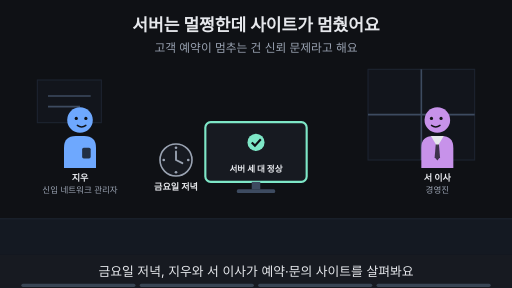
t = 0.00 s
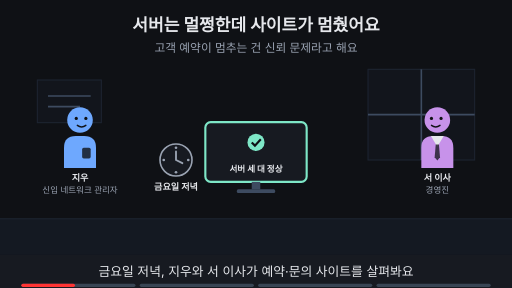
t = 1.88 s
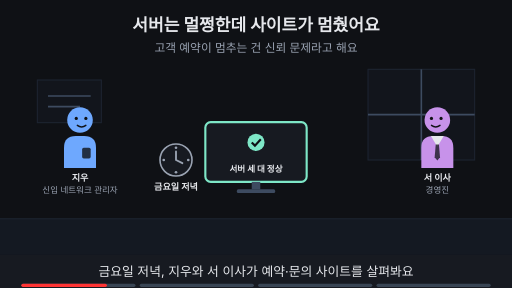
t = 3.00 s
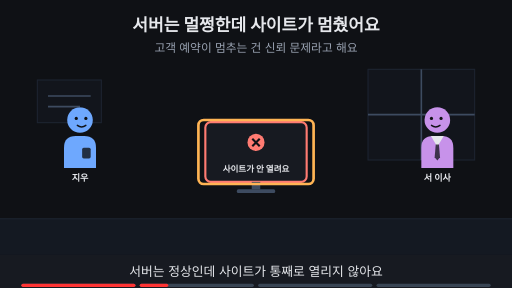
t = 5.00 s
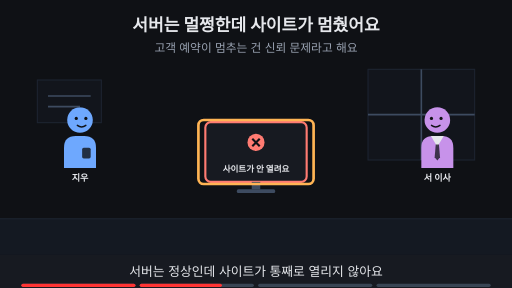
t = 6.88 s
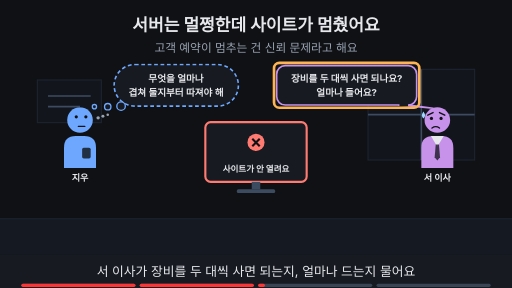
t = 8.24 s

The animated SVG that drew these frames (rendered in a browser with its animation timeline set to each time). Animation: 22 SMIL elements (animate=22); frames cover the first 8.24 s, repeats indefinitely.

<svg xmlns="http://www.w3.org/2000/svg" viewBox="0 0 960 540" width="960" height="540" font-family="-apple-system,'Apple SD Gothic Neo','Segoe UI',sans-serif">
<title>서버는 멀쩡한데 사이트가 멈췄어요</title>
<rect width="960" height="540" fill="#0f1115"/>
<text x="480" y="58" text-anchor="middle" font-size="32" font-weight="700" fill="#e6e8ec">서버는 멀쩡한데 사이트가 멈췄어요</text>
<text x="480" y="98" text-anchor="middle" font-size="22" fill="#9aa3b2">고객 예약이 멈추는 건 신뢰 문제라고 해요</text>
<rect x="0" y="410" width="960" height="68" fill="#141922"/><line x1="0" y1="410" x2="960" y2="410" stroke="#1d2431" stroke-width="2"/><rect x="690" y="130" width="200" height="170" fill="#12151c" stroke="#1d2431" stroke-width="2"/><line x1="790" y1="130" x2="790" y2="300" stroke="#3d4b60" stroke-width="3"/><line x1="690" y1="215" x2="890" y2="215" stroke="#3d4b60" stroke-width="3"/><rect x="70" y="150" width="120" height="80" fill="#12151c" stroke="#1d2431" stroke-width="2"/><line x1="90" y1="180" x2="170" y2="180" stroke="#3d4b60" stroke-width="3"/><line x1="90" y1="200" x2="150" y2="200" stroke="#3d4b60" stroke-width="3"/><g opacity="1"><animate attributeName="opacity" values="1;1;0;0" keyTimes="0;0.235;0.250;1" dur="16s" repeatCount="indefinite"/><g transform="translate(150,225) scale(1.0,1.0)"><path d="M-30 90 V52 Q-30 30 -8 30 H8 Q30 30 30 52 V90 Z" fill="#6ea8fe"/><rect x="4" y="52" width="16" height="20" rx="3" fill="#0f1115" fill-opacity="0.8"/><circle r="24" fill="#6ea8fe"/><circle cx="-7" cy="-3" r="3" fill="#0f1115"/><circle cx="11" cy="-3" r="3" fill="#0f1115"/><path d="M-5 10 Q3 16 11 10" fill="none" stroke="#0f1115" stroke-width="2.6" stroke-linecap="round"/></g><text x="150" y="339.0" text-anchor="middle" font-size="17" font-weight="700" fill="#e6e8ec">지우</text><text x="150" y="361.0" text-anchor="middle" font-size="16" fill="#9aa3b2">신입 네트워크 관리자</text></g><g opacity="0"><animate attributeName="opacity" values="0;0;1;1;0;0" keyTimes="0;0.250;0.265;0.485;0.500;1" dur="16s" repeatCount="indefinite"/><g transform="translate(150,225) scale(1.0,1.0)"><path d="M-30 90 V52 Q-30 30 -8 30 H8 Q30 30 30 52 V90 Z" fill="#6ea8fe"/><rect x="4" y="52" width="16" height="20" rx="3" fill="#0f1115" fill-opacity="0.8"/><circle r="24" fill="#6ea8fe"/><circle cx="-7" cy="-3" r="3" fill="#0f1115"/><circle cx="11" cy="-3" r="3" fill="#0f1115"/><path d="M-5 10 Q3 16 11 10" fill="none" stroke="#0f1115" stroke-width="2.6" stroke-linecap="round"/></g><text x="150" y="339.0" text-anchor="middle" font-size="17" font-weight="700" fill="#e6e8ec">지우</text></g><g opacity="0"><animate attributeName="opacity" values="0;0;1;1" keyTimes="0;0.500;0.515;1" dur="16s" repeatCount="indefinite"/><g transform="translate(150,225) scale(1.0,1.0)"><path d="M-30 90 V52 Q-30 30 -8 30 H8 Q30 30 30 52 V90 Z" fill="#6ea8fe"/><rect x="4" y="52" width="16" height="20" rx="3" fill="#0f1115" fill-opacity="0.8"/><circle r="24" fill="#6ea8fe"/><circle cx="-7" cy="-6" r="3" fill="#0f1115"/><circle cx="11" cy="-6" r="3" fill="#0f1115"/><path d="M-3 12 H9" fill="none" stroke="#0f1115" stroke-width="2.6" stroke-linecap="round"/><circle cx="34" cy="-4" r="3.2" fill="#9aa3b2"/><circle cx="43" cy="-7" r="2.8000000000000003" fill="#9aa3b2"/><circle cx="52" cy="-10" r="2.4000000000000004" fill="#9aa3b2"/></g><text x="150" y="339.0" text-anchor="middle" font-size="17" font-weight="700" fill="#e6e8ec">지우</text></g><g opacity="1"><animate attributeName="opacity" values="1;1;0;0" keyTimes="0;0.235;0.250;1" dur="16s" repeatCount="indefinite"/><g transform="translate(820,225) scale(-1.0,1.0)"><path d="M-30 90 V52 Q-30 30 -8 30 H8 Q30 30 30 52 V90 Z" fill="#c792ea"/><polygon points="-12,30 12,30 0,50" fill="#e6e8ec"/><polygon points="-3,46 3,46 5,70 0,76 -5,70" fill="#0f1115" fill-opacity="0.75"/><circle r="24" fill="#c792ea"/><circle cx="-7" cy="-3" r="3" fill="#0f1115"/><circle cx="11" cy="-3" r="3" fill="#0f1115"/><path d="M-5 10 Q3 16 11 10" fill="none" stroke="#0f1115" stroke-width="2.6" stroke-linecap="round"/></g><text x="820" y="339.0" text-anchor="middle" font-size="17" font-weight="700" fill="#e6e8ec">서 이사</text><text x="820" y="361.0" text-anchor="middle" font-size="16" fill="#9aa3b2">경영진</text></g><g opacity="0"><animate attributeName="opacity" values="0;0;1;1;0;0" keyTimes="0;0.250;0.265;0.485;0.500;1" dur="16s" repeatCount="indefinite"/><g transform="translate(820,225) scale(-1.0,1.0)"><path d="M-30 90 V52 Q-30 30 -8 30 H8 Q30 30 30 52 V90 Z" fill="#c792ea"/><polygon points="-12,30 12,30 0,50" fill="#e6e8ec"/><polygon points="-3,46 3,46 5,70 0,76 -5,70" fill="#0f1115" fill-opacity="0.75"/><circle r="24" fill="#c792ea"/><circle cx="-7" cy="-3" r="3" fill="#0f1115"/><circle cx="11" cy="-3" r="3" fill="#0f1115"/><path d="M-5 10 Q3 16 11 10" fill="none" stroke="#0f1115" stroke-width="2.6" stroke-linecap="round"/></g><text x="820" y="339.0" text-anchor="middle" font-size="17" font-weight="700" fill="#e6e8ec">서 이사</text></g><g opacity="0"><animate attributeName="opacity" values="0;0;1;1" keyTimes="0;0.500;0.515;1" dur="16s" repeatCount="indefinite"/><g transform="translate(820,225) scale(-1.0,1.0)"><path d="M-30 90 V52 Q-30 30 -8 30 H8 Q30 30 30 52 V90 Z" fill="#c792ea"/><polygon points="-12,30 12,30 0,50" fill="#e6e8ec"/><polygon points="-3,46 3,46 5,70 0,76 -5,70" fill="#0f1115" fill-opacity="0.75"/><circle r="24" fill="#c792ea"/><circle cx="-7" cy="-3" r="3" fill="#0f1115"/><circle cx="11" cy="-3" r="3" fill="#0f1115"/><path d="M-14 -9 L-4 -14 M18 -9 L8 -14" fill="none" stroke="#0f1115" stroke-width="2.6" stroke-linecap="round"/><path d="M-4 15 Q3 10 10 15" fill="none" stroke="#0f1115" stroke-width="2.6" stroke-linecap="round"/><path d="M26 -16 q-6 9 0 13 q6 -4 0 -13z" fill="#9fd8ff"/></g><text x="820" y="339.0" text-anchor="middle" font-size="17" font-weight="700" fill="#e6e8ec">서 이사</text></g><g opacity="1"><animate attributeName="opacity" values="1;1;0;0" keyTimes="0;0.235;0.250;1" dur="16s" repeatCount="indefinite"/><circle cx="330" cy="300" r="30" fill="#171a21" stroke="#9aa3b2" stroke-width="3"/><circle cx="330" cy="277" r="2.5" fill="#9aa3b2"/><circle cx="353" cy="300" r="2.5" fill="#9aa3b2"/><circle cx="330" cy="323" r="2.5" fill="#9aa3b2"/><circle cx="307" cy="300" r="2.5" fill="#9aa3b2"/><path d="M330 300 V284 M330 300 L342 306" stroke="#9aa3b2" stroke-width="3.5" stroke-linecap="round"/><text x="330" y="356" text-anchor="middle" font-size="17" font-weight="700" fill="#e6e8ec">금요일 저녁</text></g><g opacity="1"><animate attributeName="opacity" values="1;1;0;0" keyTimes="0;0.235;0.250;1" dur="16s" repeatCount="indefinite"/><rect x="385.0" y="229" width="190" height="112" rx="10" fill="#171a21" stroke="#7ee7c7" stroke-width="4"/><circle cx="480" cy="267" r="16" fill="#7ee7c7"/><path d="M472 267 l6 6 l11 -12" fill="none" stroke="#0f1115" stroke-width="4"/><text x="480" y="323" text-anchor="middle" font-size="16" font-weight="700" fill="#e6e8ec">서버 세 대 정상</text><rect x="472" y="341" width="16" height="14" fill="#3d4b60"/><rect x="444" y="355" width="72" height="7" rx="3" fill="#3d4b60"/></g><g opacity="0"><animate attributeName="opacity" values="0;0;1;1" keyTimes="0;0.250;0.265;1" dur="16s" repeatCount="indefinite"/><rect x="385.0" y="229" width="190" height="112" rx="10" fill="#171a21" stroke="#ff7b72" stroke-width="4"/><circle cx="480" cy="267" r="16" fill="#ff7b72"/><path d="M473 260 l14 14 M487 260 l-14 14" stroke="#0f1115" stroke-width="4"/><text x="480" y="323" text-anchor="middle" font-size="16" font-weight="700" fill="#e6e8ec">사이트가 안 열려요</text><rect x="472" y="341" width="16" height="14" fill="#3d4b60"/><rect x="444" y="355" width="72" height="7" rx="3" fill="#3d4b60"/></g><g opacity="0"><animate attributeName="opacity" values="0;0;1;1;0;0" keyTimes="0;0.250;0.265;0.485;0.500;1" dur="16s" repeatCount="indefinite"/><rect x="372" y="225" width="216" height="120" rx="10" fill="none" stroke="#ffb454" stroke-width="5"/></g><g opacity="0"><animate attributeName="opacity" values="0;0;1;1;0;0" keyTimes="0;0.500;0.515;0.735;0.750;1" dur="16s" repeatCount="indefinite"/><polygon points="747.22,197.0 767.22,197.0 812,203" fill="#171a21" stroke="#c792ea" stroke-width="3" stroke-linejoin="round"/><rect x="518.78" y="123.0" width="262.44" height="74" rx="16" fill="#171a21" stroke="#c792ea" stroke-width="3"/><line x1="749" y1="197" x2="765" y2="197" stroke="#171a21" stroke-width="5"/><text x="650" y="153.48" text-anchor="middle" font-size="18" font-weight="700" fill="#e6e8ec">장비를 두 대씩 사면 되나요?</text><text x="650" y="179.48" text-anchor="middle" font-size="18" font-weight="700" fill="#e6e8ec">얼마나 들어요?</text></g><g opacity="0"><animate attributeName="opacity" values="0;0;1;1;0;0" keyTimes="0;0.500;0.515;0.735;0.750;1" dur="16s" repeatCount="indefinite"/><rect x="513.78" y="118.0" width="272.44" height="84" rx="10" fill="none" stroke="#ffb454" stroke-width="5"/></g><g opacity="0"><animate attributeName="opacity" values="0;0;1;1;0;0" keyTimes="0;0.500;0.515;0.735;0.750;1" dur="16s" repeatCount="indefinite"/><rect x="214" y="121" width="233" height="78" rx="39" fill="#171a21" stroke="#6ea8fe" stroke-width="3" stroke-dasharray="7 5"/><circle cx="227" cy="199" r="8" fill="#171a21" stroke="#6ea8fe" stroke-width="2.5"/><circle cx="202" cy="200" r="6" fill="#171a21" stroke="#6ea8fe" stroke-width="2.5"/><circle cx="177" cy="200" r="4" fill="#171a21" stroke="#6ea8fe" stroke-width="2.5"/><text x="330" y="153.48" text-anchor="middle" font-size="18" font-weight="700" fill="#e6e8ec">무엇을 얼마나</text><text x="330" y="179.48" text-anchor="middle" font-size="18" font-weight="700" fill="#e6e8ec">겹쳐 둘지부터 따져야 해</text></g><g opacity="0"><animate attributeName="opacity" values="0;0;1;1" keyTimes="0;0.750;0.765;1" dur="16s" repeatCount="indefinite"/><text x="480" y="402" text-anchor="middle" font-size="16" fill="#9aa3b2">이 Page에서 알아볼 것</text><rect x="342" y="419" width="277" height="38" rx="19" fill="#ffb454" stroke="#ffb454" stroke-width="2"/><text x="480" y="445.92" text-anchor="middle" font-size="22" font-weight="700" fill="#0f1115">어디를 얼마나 겹쳐 둘까?</text></g>
<rect x="0" y="478" width="960" height="62" fill="#171a21"/>
<g opacity="1"><animate attributeName="opacity" values="1;1;0;0" keyTimes="0;0.235;0.250;1" dur="16s" repeatCount="indefinite"/><text x="480" y="518" text-anchor="middle" font-size="24" fill="#e6e8ec">금요일 저녁, 지우와 서 이사가 예약·문의 사이트를 살펴봐요</text></g>
<g opacity="0"><animate attributeName="opacity" values="0;0;1;1;0;0" keyTimes="0;0.250;0.265;0.485;0.500;1" dur="16s" repeatCount="indefinite"/><text x="480" y="518" text-anchor="middle" font-size="24" fill="#e6e8ec">서버는 정상인데 사이트가 통째로 열리지 않아요</text></g>
<g opacity="0"><animate attributeName="opacity" values="0;0;1;1;0;0" keyTimes="0;0.500;0.515;0.735;0.750;1" dur="16s" repeatCount="indefinite"/><text x="480" y="518" text-anchor="middle" font-size="24" fill="#e6e8ec">서 이사가 장비를 두 대씩 사면 되는지, 얼마나 드는지 물어요</text></g>
<g opacity="0"><animate attributeName="opacity" values="0;0;1;1" keyTimes="0;0.750;0.765;1" dur="16s" repeatCount="indefinite"/><text x="480" y="518" text-anchor="middle" font-size="24" fill="#e6e8ec">이 Page에서 겹쳐 둘 곳을 따져 봐요</text></g>

<g aria-label="재생 진행 막대" data-stage-count="4"><g class="progress-segment" data-stage="1"><rect x="40" y="532" width="214" height="6" rx="3" fill="#394554"/><rect x="40" y="532" width="0" height="6" rx="3" fill="#ff3434"><animate attributeName="width" values="0;214;214" keyTimes="0;0.250000;1" dur="16s" repeatCount="indefinite"/></rect></g><g class="progress-segment" data-stage="2"><rect x="262" y="532" width="214" height="6" rx="3" fill="#394554"/><rect x="262" y="532" width="0" height="6" rx="3" fill="#ff3434"><animate attributeName="width" values="0;0;214;214" keyTimes="0;0.250000;0.500000;1" dur="16s" repeatCount="indefinite"/></rect></g><g class="progress-segment" data-stage="3"><rect x="484" y="532" width="214" height="6" rx="3" fill="#394554"/><rect x="484" y="532" width="0" height="6" rx="3" fill="#ff3434"><animate attributeName="width" values="0;0;214;214" keyTimes="0;0.500000;0.750000;1" dur="16s" repeatCount="indefinite"/></rect></g><g class="progress-segment" data-stage="4"><rect x="706" y="532" width="214" height="6" rx="3" fill="#394554"/><rect x="706" y="532" width="0" height="6" rx="3" fill="#ff3434"><animate attributeName="width" values="0;0;214" keyTimes="0;0.750000;1" dur="16s" repeatCount="indefinite"/></rect></g></g></svg>
